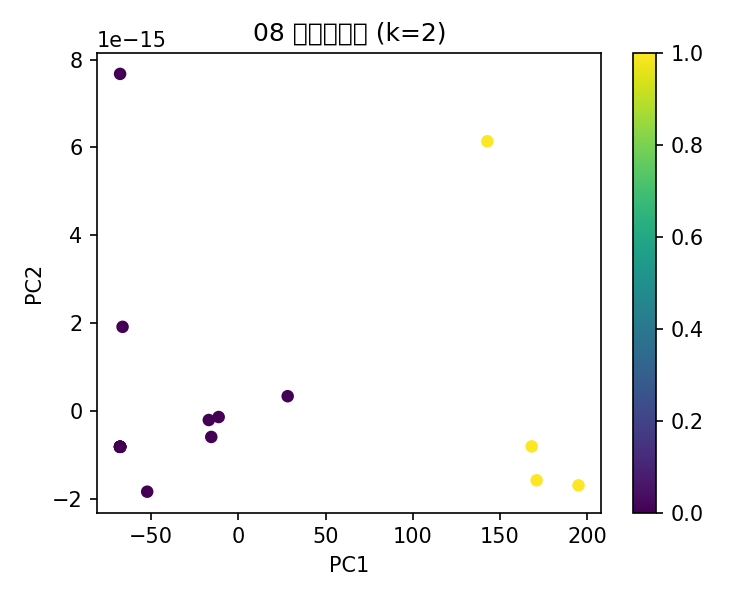

The table this chart was drawn from, first rows:
年份, 月份聚类标签
2003, 0
2004, 0
2005, 0
2006, 0
2007, 1
2008, 0
2009, 0
2010, 0
2011, 0
2012, 0
2013, 1
2014, 1
2015, 0
2016, 1
2017, 0
2018, 0
2019, 0
2020, 0
